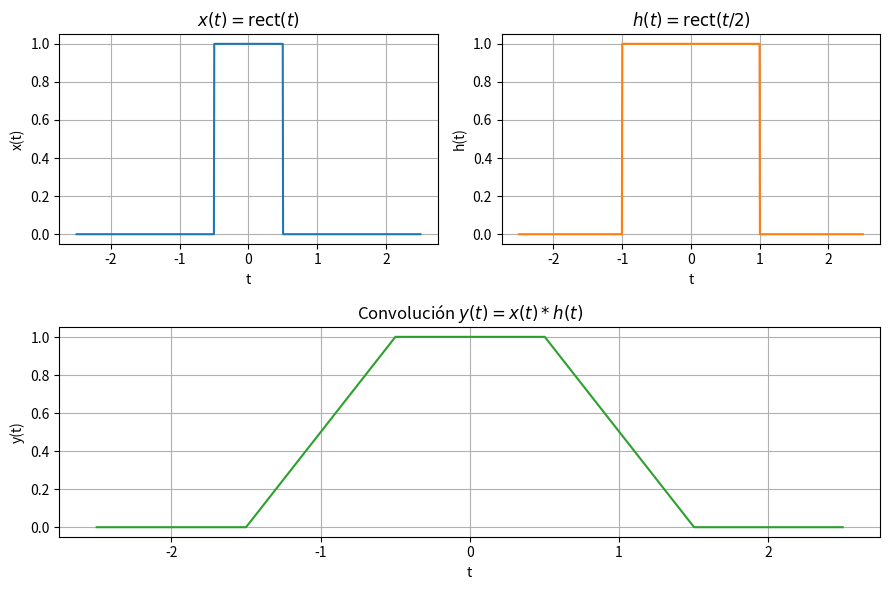

Recreate this plot in Python. (Note: this script raises an exception after producing the figure.)
import numpy as np
import matplotlib.pyplot as plt


def rect(t):
    return np.where((t >= -0.5) & (t <= 0.5), 1, 0)


def x(t):
    return rect(t)


def h(t):
    return rect(t/2)


t = np.linspace(-2.5, 2.5, 1000)
dt = t[1] - t[0]

x_t = x(t)
h_t = h(t)

y_conv = np.convolve(x_t, h_t, mode="same") * dt

fig, axes = plt.subplot_mosaic([["x", "h"], ["y", "y"]], figsize=(9, 6))
ax_x = axes["x"]
ax_h = axes["h"]
ax_y = axes["y"]

ax_x.plot(t, x_t, color="C0")
ax_x.set_title(r"$x(t) = \operatorname{rect}(t)$")
ax_x.set_xlabel("t")
ax_x.set_ylabel("x(t)")
ax_x.grid(True)

ax_h.plot(t, h_t, color="C1")
ax_h.set_title(r"$h(t) = \operatorname{rect}(t/2)$")
ax_h.set_xlabel("t")
ax_h.set_ylabel("h(t)")
ax_h.grid(True)

ax_y.plot(t, y_conv, color="C2")
ax_y.set_title(r"Convolución $y(t)=x(t)*h(t)$")
ax_y.set_xlabel("t")
ax_y.set_ylabel("y(t)")
ax_y.grid(True)
fig.tight_layout()
plt.savefig("output/ej3-biii.png")
